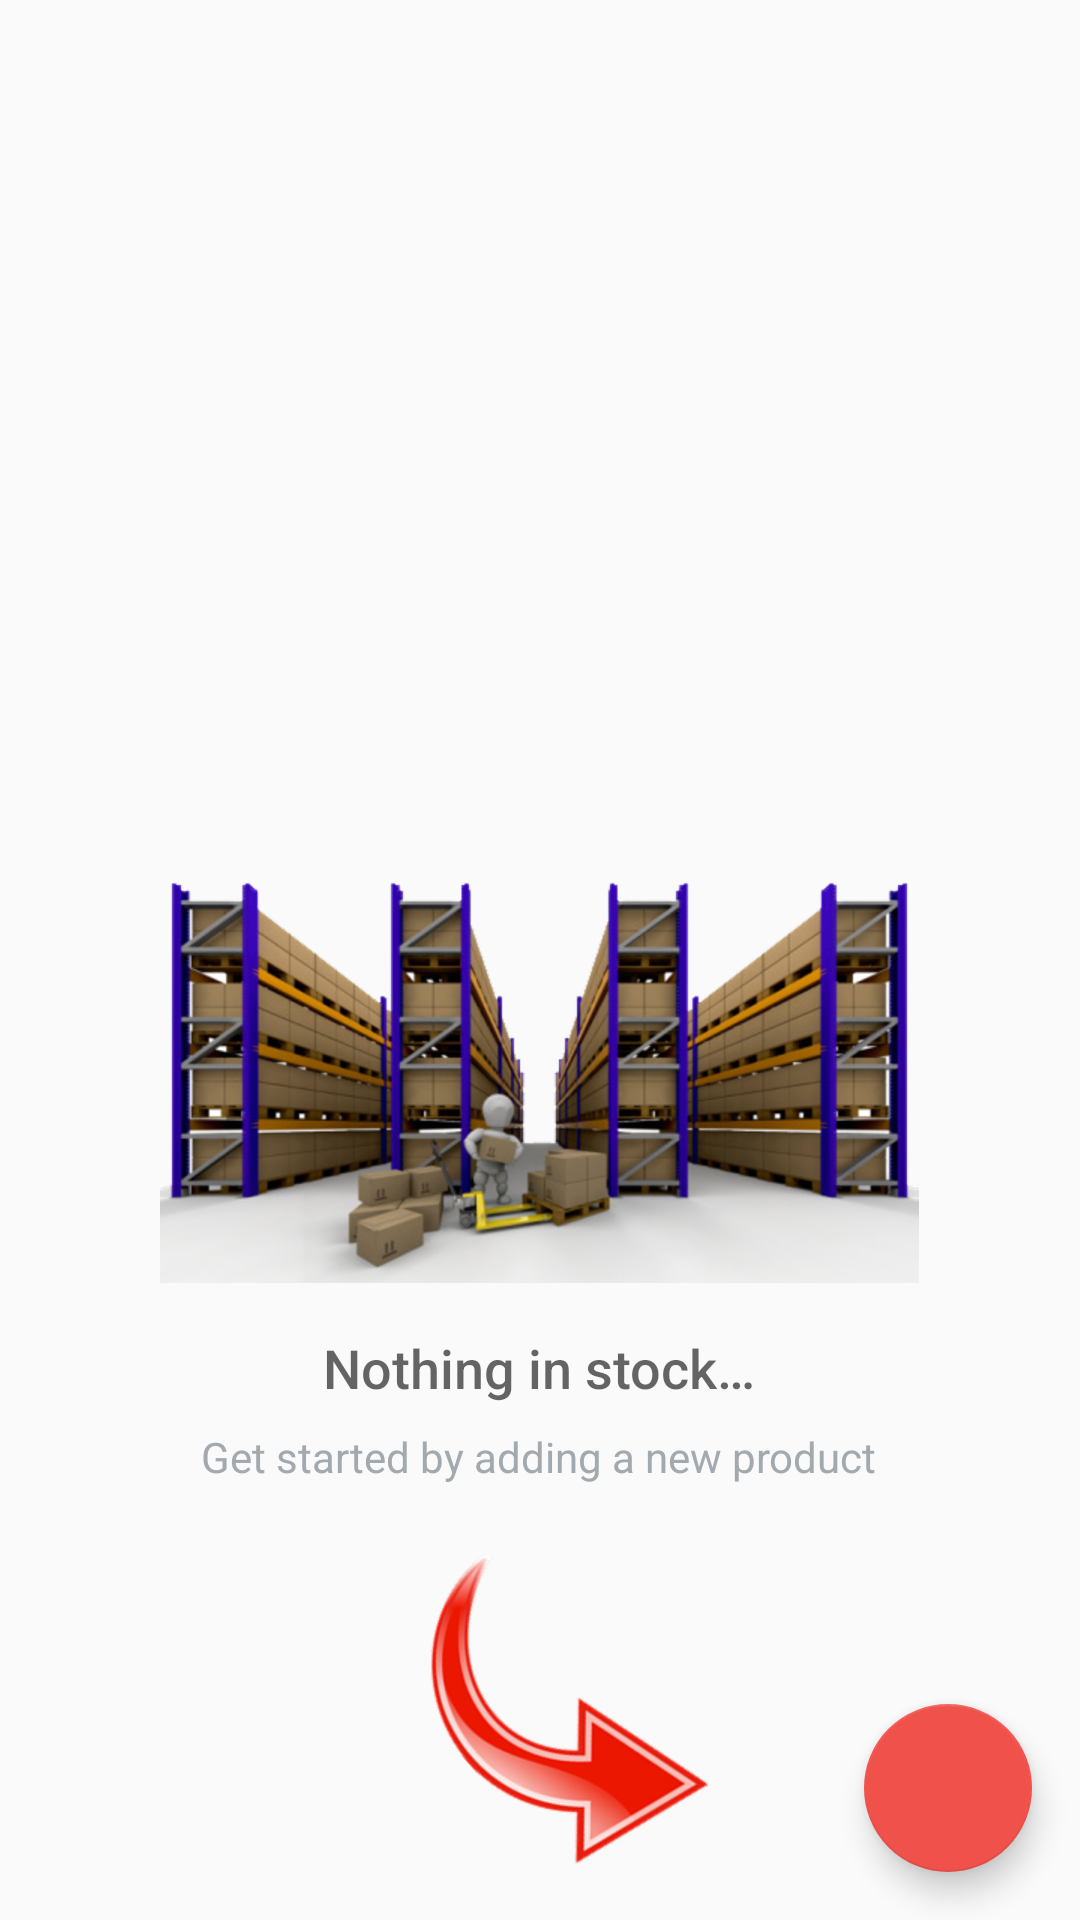

The Android layout XML behind this screen, and the referenced resources:
<!-- AndroidManifest.xml: application theme AppTheme -->
<!-- res/layout/activity_catalog.xml -->
<?xml version="1.0" encoding="utf-8"?>
<RelativeLayout
    xmlns:android="http://schemas.android.com/apk/res/android"
    xmlns:tools="http://schemas.android.com/tools"
    android:layout_width="match_parent"
    android:layout_height="match_parent"
    tools:context=".CatalogActivity">

    <ListView
        android:id="@+id/list"
        android:layout_width="match_parent"
        android:layout_height="match_parent"/>

    
    <RelativeLayout
        android:id="@+id/empty_view"
        android:layout_width="wrap_content"
        android:layout_height="wrap_content"
        android:layout_centerHorizontal="true"
        android:layout_alignParentBottom="true">

        <ImageView
            android:id="@+id/empty_warehouse"
            android:layout_width="wrap_content"
            android:layout_height="wrap_content"
            android:layout_centerHorizontal="true"
            android:src="@drawable/ic_warehouse_inventory"/>

        <TextView
            android:id="@+id/empty_title_text"
            android:layout_width="wrap_content"
            android:layout_height="wrap_content"
            android:layout_below="@+id/empty_warehouse"
            android:layout_centerHorizontal="true"
            android:fontFamily="sans-serif-medium"
            android:paddingTop="16dp"
            android:text="@string/empty_view_title_text"
            android:textAppearance="?android:textAppearanceMedium"/>

        <TextView
            android:id="@+id/empty_subtitle_text"
            android:layout_width="wrap_content"
            android:layout_height="wrap_content"
            android:layout_below="@+id/empty_title_text"
            android:layout_centerHorizontal="true"
            android:fontFamily="sans-serif"
            android:paddingTop="8dp"
            android:text="@string/empty_view_subtitle_text"
            android:textAppearance="?android:textAppearanceSmall"
            android:textColor="#A2AAB0"/>

        <ImageView
            android:layout_width="wrap_content"
            android:layout_height="wrap_content"
            android:layout_below="@+id/empty_subtitle_text"
            android:layout_centerHorizontal="true"
            android:paddingTop="16dp"
            android:paddingBottom="8dp"
            android:src="@drawable/img_curved_red_arrow"
            />

    </RelativeLayout>

    <android.support.design.widget.FloatingActionButton
        android:id="@+id/fab"
        android:layout_width="wrap_content"
        android:layout_height="wrap_content"
        android:layout_alignParentBottom="true"
        android:layout_alignParentEnd="true"
        android:layout_margin="@dimen/fab_margin"
        android:src="@drawable/ic_add_new_product"/>

</RelativeLayout>
<!-- resources referenced by this layout -->
<resources>
  <dimen name="fab_margin">16dp</dimen>
  <!-- drawable ic_warehouse_inventory: png bitmap (drawable-hdpi, 149384 bytes) -->
  <!-- drawable img_curved_red_arrow: png bitmap (drawable-hdpi, 17614 bytes) -->
  <string name="empty_view_subtitle_text">Get started by adding a new product</string>
  <string name="empty_view_title_text">Nothing in stock…</string>
  <style name="AppTheme" parent="Theme.AppCompat.Light.DarkActionBar">
          <item name="colorPrimary">@color/colorPrimary</item>
          <item name="colorPrimaryDark">@color/colorPrimaryDark</item>
          <item name="colorAccent">@color/colorAccent</item>
      </style>
  <color name="colorPrimary">#F0514B</color>
  <color name="colorPrimaryDark">#C0403C</color>
  <color name="colorAccent">#F0514B</color>
</resources>
